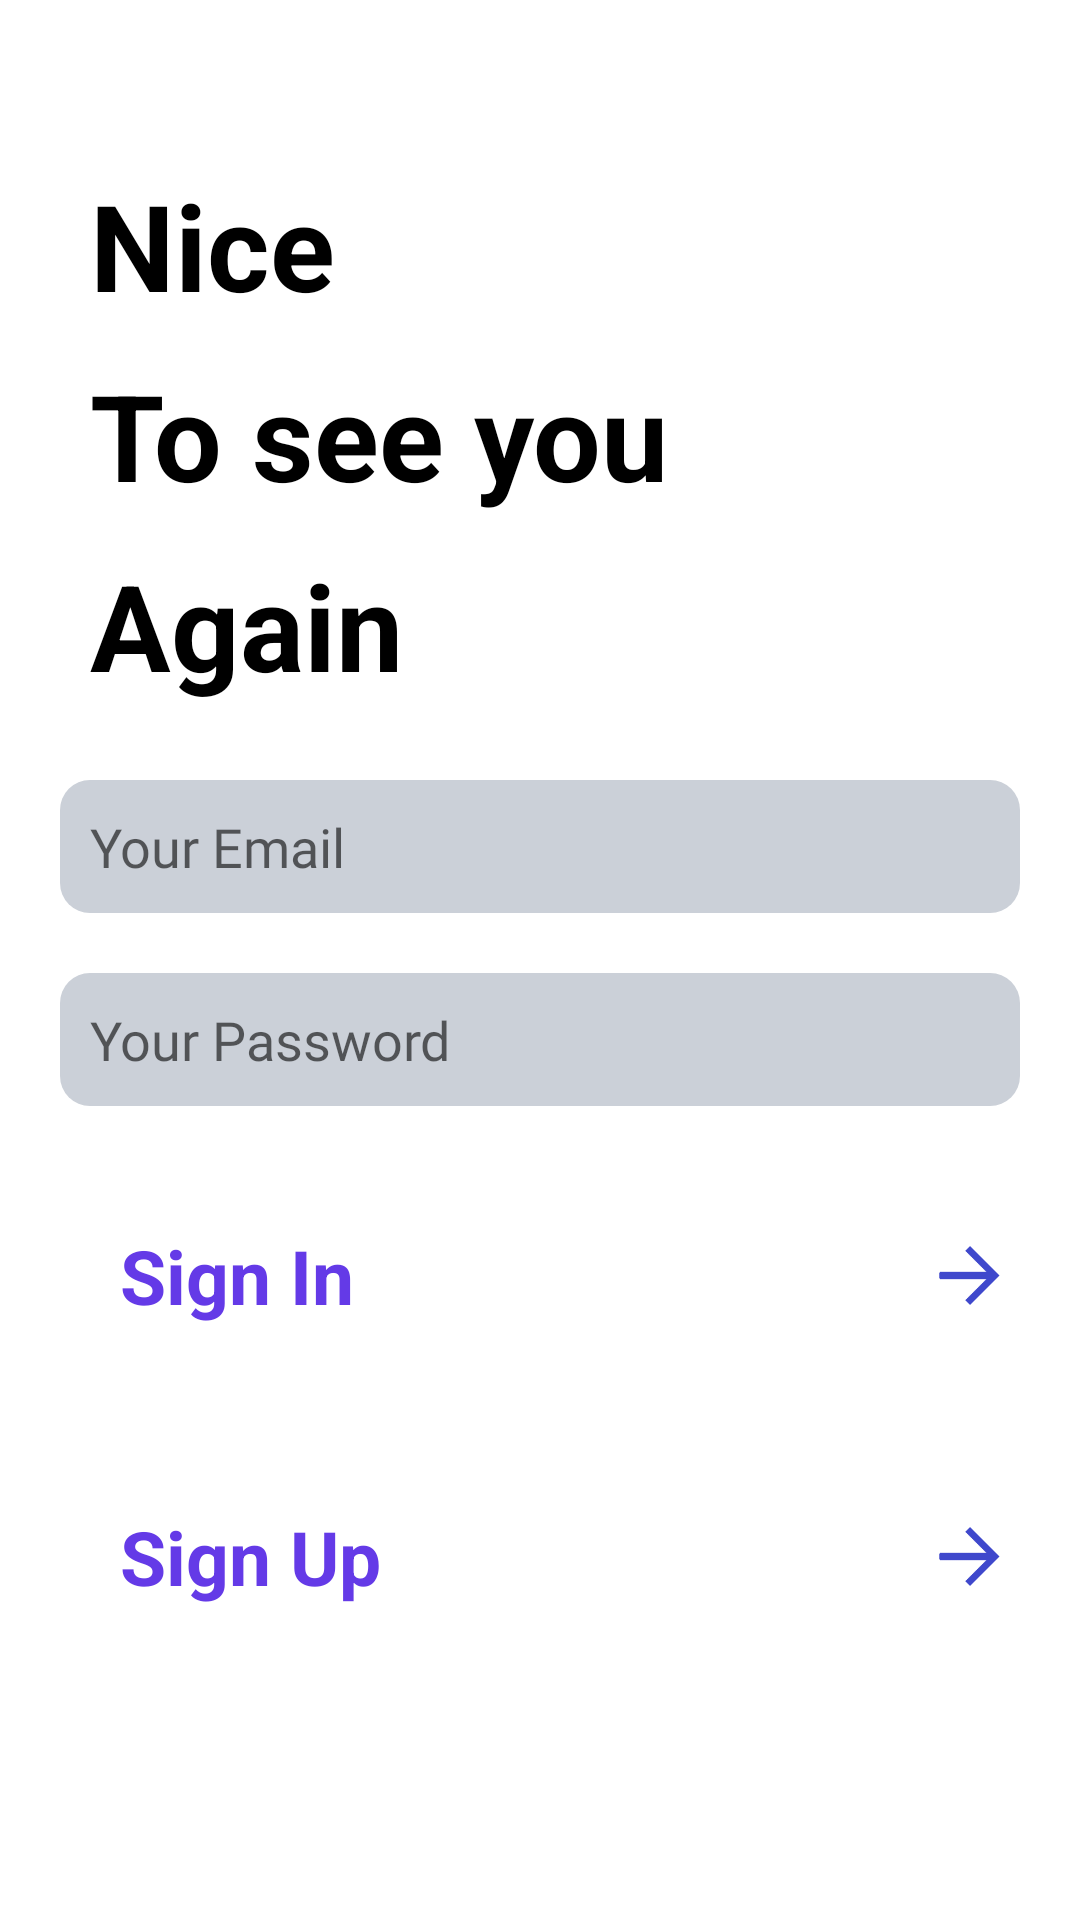

Produce the Android XML layout that renders to this screen, including the resource entries it uses.
<!-- AndroidManifest.xml: application theme Theme.ProjectMarketPlace -->
<!-- res/layout/fragment_sign_in.xml -->
<?xml version="1.0" encoding="utf-8"?>
<androidx.constraintlayout.widget.ConstraintLayout xmlns:android="http://schemas.android.com/apk/res/android"
    xmlns:tools="http://schemas.android.com/tools"
    android:layout_width="match_parent"
    android:layout_height="match_parent"
    xmlns:app="http://schemas.android.com/apk/res-auto"
    tools:context=".presentation.activities.ui.fragments.authorization.SignInFragment">


    <TextView
        android:id="@+id/textViewNice"
        android:layout_width="match_parent"
        android:layout_height="wrap_content"
        android:layout_marginTop="50dp"
        android:paddingStart="30dp"
        android:paddingEnd="30dp"
        android:text="@string/nice"
        android:padding="5dp"
        android:textColor="@color/black"
        android:textSize="40sp"
        android:textStyle="bold"
        app:layout_constraintEnd_toEndOf="parent"
        app:layout_constraintStart_toStartOf="parent"
        app:layout_constraintTop_toTopOf="parent" />

    <TextView
        android:id="@id/textViewSeeYou"
        android:layout_width="match_parent"
        android:layout_height="wrap_content"
        android:padding="5dp"
        android:paddingStart="30dp"
        android:paddingEnd="30dp"
        android:text="@string/to_see_you"
        android:textColor="@color/black"
        android:textSize="40sp"
        android:textStyle="bold"
        app:layout_constraintEnd_toEndOf="parent"
        app:layout_constraintHorizontal_bias="0.0"
        app:layout_constraintStart_toStartOf="parent"
        app:layout_constraintTop_toBottomOf="@+id/textViewNice" />

    <TextView
        android:id="@id/textViewAgain"
        android:layout_width="match_parent"
        android:layout_height="wrap_content"
        android:padding="5dp"
        android:paddingStart="30dp"
        android:paddingEnd="30dp"
        android:text="@string/again"
        android:textColor="@color/black"
        android:textSize="40sp"
        android:textStyle="bold"
        app:layout_constraintEnd_toEndOf="parent"
        app:layout_constraintHorizontal_bias="1.0"
        app:layout_constraintStart_toStartOf="parent"
        app:layout_constraintTop_toBottomOf="@+id/textViewSeeYou" />


    <EditText
        android:id="@+id/emailLogin"
        android:layout_width="0dp"
        android:layout_height="wrap_content"
        android:layout_margin="20dp"
        android:background="@drawable/fields"
        android:ems="10"
        android:fontFamily="@font/roboto_slab_bold"
        android:hint="@string/your_email"
        android:inputType="textEmailAddress"
        android:padding="10dp"
        app:layout_constraintTop_toBottomOf="@+id/textViewAgain"
        app:layout_constraintEnd_toEndOf="parent"
        app:layout_constraintHorizontal_bias="0.4"
        app:layout_constraintStart_toStartOf="parent" />

    <EditText

        android:id="@+id/password"
        android:layout_width="0dp"
        android:layout_height="wrap_content"
        android:layout_margin="20dp"
        android:background="@drawable/fields"
        android:ems="10"
        android:fontFamily="@font/roboto_slab_bold"
        android:hint="@string/your_password"
        android:inputType="textEmailAddress"
        android:padding="10dp"
        app:layout_constraintTop_toBottomOf="@+id/emailLogin"
        app:layout_constraintEnd_toEndOf="parent"
        app:layout_constraintHorizontal_bias="0.4"
        app:layout_constraintStart_toStartOf="parent" />


    <TextView
        android:id="@+id/signIn"
        android:layout_width="0dp"
        android:gravity="start"
        android:layout_height="wrap_content"
        android:padding="20dp"
        android:text="@string/sign_in"
        android:textColor="@color/custom_color_primary"
        android:textSize="25sp"
        android:textStyle="bold"
        app:layout_constraintBottom_toBottomOf="parent"
        app:layout_constraintEnd_toStartOf="@+id/imageSignIn"
        app:layout_constraintStart_toStartOf="@+id/password"
        app:layout_constraintTop_toBottomOf="@+id/password"
        app:layout_constraintVertical_bias="0.1" />

    <ImageView
        android:id="@+id/imageSignIn"
        android:layout_width="wrap_content"
        android:layout_height="0dp"
        android:adjustViewBounds="true"
        android:padding="25dp"
        android:src="@drawable/ic_long_right"
        android:contentDescription="@string/app_name"
        app:layout_constraintBottom_toBottomOf="@+id/signIn"
        app:layout_constraintEnd_toEndOf="parent"
        app:layout_constraintTop_toTopOf="@+id/signIn" />


    <TextView
        android:id="@+id/signUp"
        android:layout_width="0dp"
        android:layout_height="wrap_content"
        android:gravity="start"
        android:padding="20dp"
        android:text="@string/sign_up"
        android:textColor="@color/custom_color_primary"
        android:textSize="25sp"
        android:textStyle="bold"
        android:layout_marginTop="20dp"
        app:layout_constraintEnd_toStartOf="@+id/imageSignUp"
        app:layout_constraintStart_toStartOf="@+id/signIn"
        app:layout_constraintTop_toBottomOf="@+id/signIn" />


    <ImageView
        android:id="@+id/imageSignUp"
        android:layout_width="wrap_content"
        android:layout_height="0dp"
        android:adjustViewBounds="true"
        android:padding="25dp"
        android:contentDescription="@string/app_name"
        android:src="@drawable/ic_long_right"
        app:layout_constraintBottom_toBottomOf="@+id/signUp"
        app:layout_constraintEnd_toEndOf="parent"
        app:layout_constraintTop_toTopOf="@+id/signUp" />

</androidx.constraintlayout.widget.ConstraintLayout>
<!-- resources referenced by this layout -->
<resources>
  <color name="black">#FF000000</color>
  <color name="custom_color_primary">#643AE7</color>
  <!-- drawable fields (drawable) -->
  <?xml version="1.0" encoding="utf-8"?>
  <selector xmlns:android="http://schemas.android.com/apk/res/android">
      <item android:state_pressed="true" >
          <shape android:shape="rectangle"  >
              <corners android:radius="11dip" />
              <stroke android:width="0dip" android:color="#acb5c4" />
              <solid android:color="#cbd0d8"/>
          </shape>
      </item>
      <item android:state_focused="true">
          <shape android:shape="rectangle"  >
              <corners android:radius="11dip" />
              <stroke android:width="0dip" android:color="#acb5c4" />
              <solid android:color="#cbd0d8"/>
          </shape>
      </item>
      <item>
          <shape android:shape="rectangle"  >
              <corners android:radius="10dip" />
              <stroke android:width="0dip" android:color="#acb5c4" />
              <solid android:color="#cbd0d8"/>
          </shape>
      </item>
  </selector>
  <!-- drawable ic_long_right: png bitmap (drawable, 868 bytes) -->
  <string name="again">Again</string>
  <string name="app_name">Market Place</string>
  <string name="nice">Nice</string>
  <string name="sign_in">Sign In</string>
  <string name="sign_up">Sign Up</string>
  <string name="to_see_you">To see you</string>
  <string name="your_email">Your Email</string>
  <string name="your_password">Your Password</string>
  <style name="Theme.ProjectMarketPlace" parent="Theme.MaterialComponents.Light.NoActionBar">
          
          <item name="colorPrimary">@color/white_Light</item>
          <item name="colorPrimaryVariant">@color/custom_color_background_night</item>
          <item name="colorOnPrimary">@color/white</item>
          
          <item name="colorSecondary">@color/black</item>
          <item name="colorSecondaryVariant">@color/teal_700</item>
          <item name="colorOnSecondary">@color/black</item>
          
          <item name="android:navigationBarColor">#FFFFFF</item>
          <item name="android:statusBarColor">@color/white</item>
  
          <item name="android:windowContentTransitions">true</item>
          ==
      </style>
  <color name="white_Light">#f0f4f7</color>
  <color name="custom_color_background_night">#102030</color>
  <color name="white">#FFFFFFFF</color>
  <color name="teal_700">#FF018786</color>
</resources>
